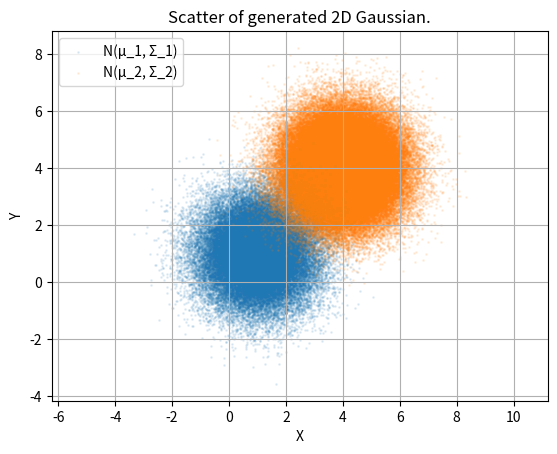

The matplotlib source for this figure:
import pathlib

import matplotlib.pyplot as plt
import numpy as np


def gaussian_deviate() -> (float, float):
    """Generate two independent normally distributed random vars."""
    rng = np.random.default_rng()

    fac = r = v1 = v2 = 0.0

    while True:
        # Uniform sampler
        v1 = 2.0 * rng.random() - 1.0
        v2 = 2.0 * rng.random() - 1.0
        r = v1 * v1 + v2 * v2

        if r <= 1.0:
            break
    fac = np.sqrt(-2.0 * np.log(r) / r)
    gas1 = v2 * fac
    gas2 = v1 * fac

    return gas1, gas2


def generate_2d_gas_data(
    num_samples: int,
    mean: tuple[float, float] = (0, 0),
    std: tuple[float, float] = (1.0, 1.0),
) -> np.ndarray:
    """Generate 2D Gaussian data using independent standard deviations."""
    points = []

    for _ in range(num_samples):
        g1, g2 = gaussian_deviate()

        x_val = g1 * std[0] + mean[0]
        y_val = g2 * std[1] + mean[1]

        points.append([x_val, y_val])

    return np.array(points)


def plot_2d_gas(points: tuple[np.ndarray], fig_path: str = "gas.png") -> None:
    """Plot 2D Gaussian data."""
    fig_path.parent.mkdir(parents=True, exist_ok=True)

    plt.figure()
    for i, point in enumerate(points):
        x = point[:, 0]
        y = point[:, 1]
        plt.scatter(x, y, s=1, alpha=0.1, label=f"N(μ_{i + 1}, Σ_{i + 1})", color=f"C{i}")
    plt.title("Scatter of generated 2D Gaussian.")
    plt.xlabel("X")
    plt.ylabel("Y")
    plt.axis("equal")
    plt.grid(visible=True)
    plt.legend()
    plt.savefig(fig_path)
    plt.close()


if __name__ == "__main__":
    plot_dir = pathlib.Path("attachments")

    # Generate dataset A
    points1 = generate_2d_gas_data(60000, mean=(1, 1), std=(1.0, 1.0))
    points2 = generate_2d_gas_data(140000, mean=(4, 4), std=(1.0, 1.0))
    path = plot_dir / "plotted_dataset_A.png"
    plot_2d_gas((points1, points2), fig_path=path)
